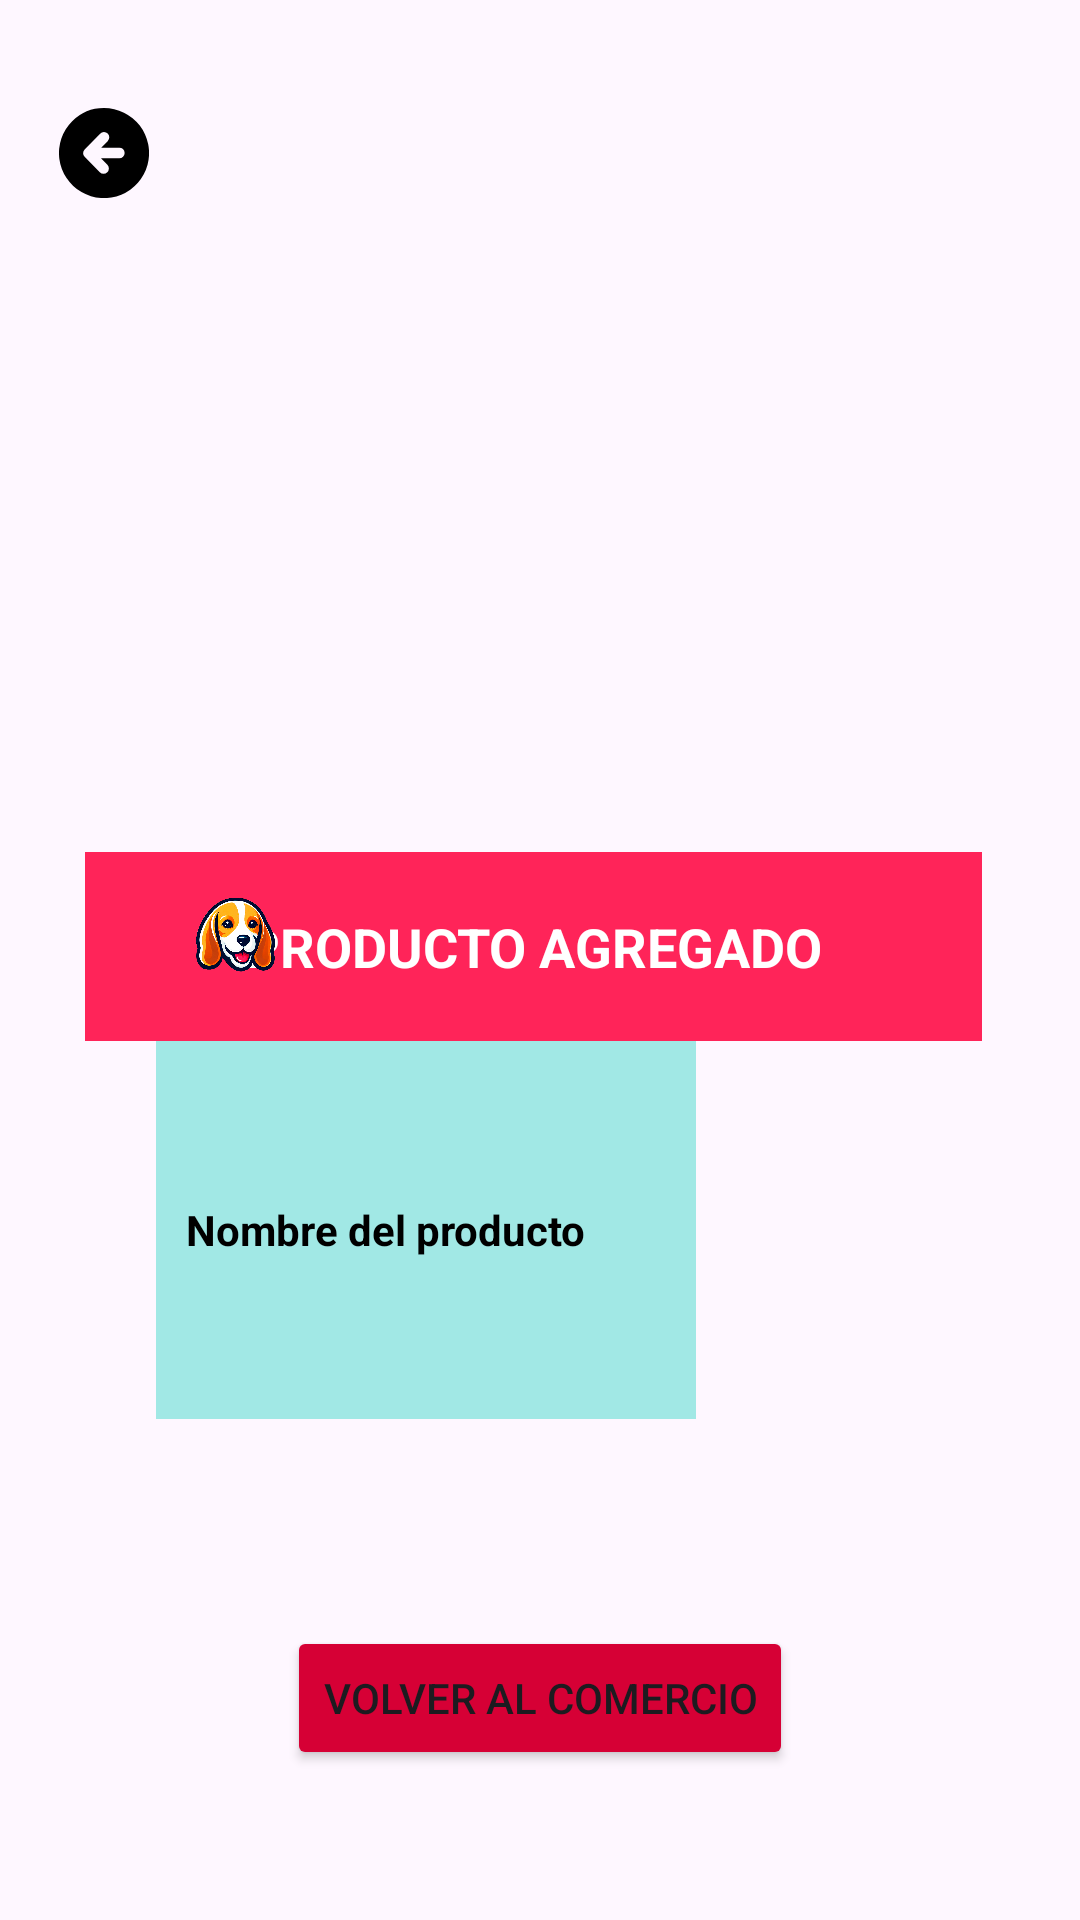

Reconstruct the res/layout file that produces this screen, plus the resources it refers to.
<!-- AndroidManifest.xml: application theme Theme.UtadeliciasApp -->
<!-- res/layout/fragment_producto_agregado_exitosamente.xml -->
<?xml version="1.0" encoding="utf-8"?>
<FrameLayout xmlns:android="http://schemas.android.com/apk/res/android"
    xmlns:app="http://schemas.android.com/apk/res-auto"
    xmlns:tools="http://schemas.android.com/tools"
    android:layout_width="match_parent"
    android:layout_height="match_parent"
    tools:context=".producto_agregado_exitosamente"
    android:background="@drawable/fondo">

    <androidx.constraintlayout.widget.ConstraintLayout
        android:layout_width="match_parent"
        android:layout_height="match_parent">

        
        <ImageView
            android:id="@+id/vovler_agregado"
            android:layout_width="37dp"
            android:layout_height="30dp"
            android:src="@drawable/back_icon"
            app:layout_constraintStart_toStartOf="parent"
            app:layout_constraintTop_toTopOf="parent"
            android:layout_marginStart="16dp"
            android:layout_marginTop="36dp" />

        

        

        

        

        <TextView
            android:id="@+id/textView2"
            android:layout_width="299dp"
            android:layout_height="63dp"
            android:layout_marginTop="284dp"
            android:background="@color/redApp"
            android:gravity="center"
            android:text="Producto Agregado"
            android:textAllCaps="true"
            android:textColor="@color/white"
            android:textSize="18sp"
            android:textStyle="bold"
            app:layout_constraintEnd_toEndOf="parent"
            app:layout_constraintHorizontal_bias="0.464"
            app:layout_constraintStart_toStartOf="parent"
            app:layout_constraintTop_toTopOf="parent" />

        <ImageView
            android:id="@+id/ivProducts"
            android:layout_width="137dp"
            android:layout_height="126dp"
            android:layout_marginEnd="48dp"
            app:layout_constraintEnd_toEndOf="parent"
            app:layout_constraintTop_toBottomOf="@+id/textView2"
            tools:src="@tools:sample/avatars" />

        

        <TextView
            android:id="@+id/tvnombre"
            android:layout_width="180dp"
            android:layout_height="126dp"
            android:layout_marginStart="52dp"
            android:background="@color/SecundaryBackground"
            android:gravity="center_vertical"
            android:paddingVertical="8dp"
            android:paddingLeft="10dp"
            android:text="Nombre del producto"
            android:textColor="@color/black"
            android:textStyle="bold"
            app:layout_constraintStart_toStartOf="parent"
            app:layout_constraintTop_toBottomOf="@+id/textView2" />

        <ImageView
            android:id="@+id/imageView5"
            android:layout_width="53dp"
            android:layout_height="39dp"
            android:layout_marginStart="52dp"
            android:layout_marginBottom="16dp"
            android:src="@drawable/cabitonormal"
            app:layout_constraintBottom_toBottomOf="@+id/textView2"
            app:layout_constraintStart_toStartOf="parent" />

        <Button
            android:id="@+id/btn_volver_comercio_eliminado"
            android:layout_width="wrap_content"
            android:layout_height="wrap_content"
            android:backgroundTint="@color/redBtn"
            android:text="@string/volver_al_comercio"
            app:layout_constraintBottom_toBottomOf="parent"
            app:layout_constraintStart_toStartOf="parent"
            app:layout_constraintEnd_toEndOf="parent"
            android:layout_marginBottom="50dp" />

    </androidx.constraintlayout.widget.ConstraintLayout>

</FrameLayout>
<!-- resources referenced by this layout -->
<resources>
  <color name="SecundaryBackground">#A1E8E5</color>
  <color name="black">#FF000000</color>
  <color name="redApp">#FF2459</color>
  <color name="redBtn">#D60035</color>
  <color name="white">#FFFFFFFF</color>
  <!-- drawable back_icon (drawable) -->
  <vector xmlns:android="http://schemas.android.com/apk/res/android"
      android:width="122.88dp"
      android:height="122.88dp"
      android:viewportWidth="122.88"
      android:viewportHeight="122.88">
    <path
        android:fillColor="#FF000000"
        android:pathData="M61.44,0A61.51,61.51 0,1 1,18 18,61.25 61.25,0 0,1 61.44,0ZM66.44,45.27A7.23,7.23 0,1 0,56.14 35.13L35,56.57a7.24,7.24 0,0 0,0 10.15l20.71,21A7.23,7.23 0,1 0,66.06 77.62l-8.73,-8.87 24.86,-0.15a7.24,7.24 0,1 0,-0.13 -14.47l-24.44,0.14 8.84,-9Z"
        android:fillType="evenOdd"/>
  </vector>
  <!-- drawable cabitonormal: png bitmap (drawable, 438556 bytes) -->
  <string name="volver_al_comercio">Volver al comercio</string>
  <style name="Theme.UtadeliciasApp" parent="Theme.MaterialComponents.DayNight.NoActionBar">
          
          <item name="colorPrimary">@color/colorPrimary</item>
          <item name="colorPrimaryVariant">@color/colorPrimaryDark</item>
          <item name="colorOnPrimary">@color/white</item>
          
          <item name="colorSecondary">@color/colorSecondary</item>
          <item name="colorSecondaryVariant">@color/colorSecondaryDark</item>
          <item name="colorOnSecondary">@color/white</item>
          
          <item name="android:statusBarColor">?attr/colorPrimaryVariant</item>
          
      </style>
  <color name="colorPrimary">#00a7c0</color>
  <color name="colorPrimaryDark">#006575</color>
  <color name="colorSecondary">#ff245b</color>
  <color name="colorSecondaryDark">#cc1c48</color>
</resources>
